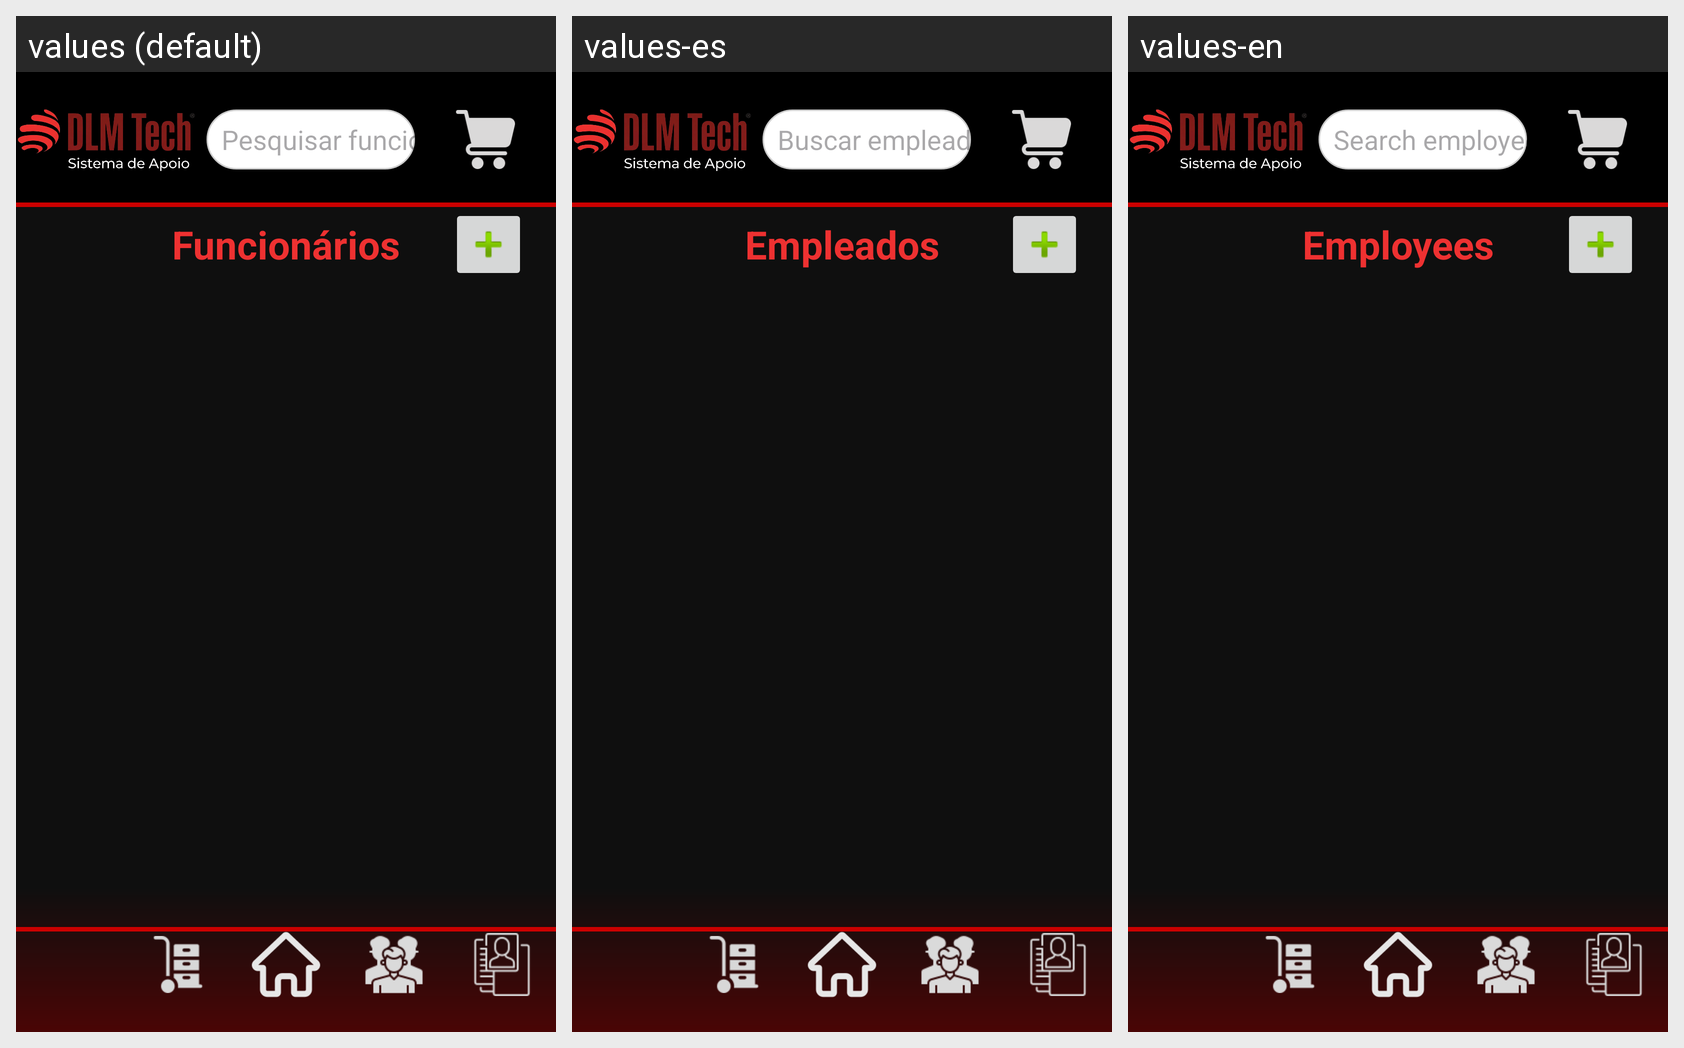

The Android screen above is rendered under several locales of the same app. Produce the string resources it draws, with the default and per-locale values.
Android screen res/layout/activity_visualizar_funcionarios.xml rendered under 3 locales, left to right: values (default), values-es, values-en. Device: Nexus 5 (rendered at 1080×1920; each locale shown at half size, 540×960, under a caption strip naming it); theme Theme.DLMTech.
Strings drawn on this screen, with the default value and each locale's value (text and hints the layout hard-codes, and strings that could not be matched under every locale, appear in the picture but are not listed):

hint_search_employee
  values: Pesquisar funcionário
  values-es: Buscar empleado
  values-en: Search employee

title_visualize_employees
  values: Funcionários
  values-es: Empleados
  values-en: Employees
